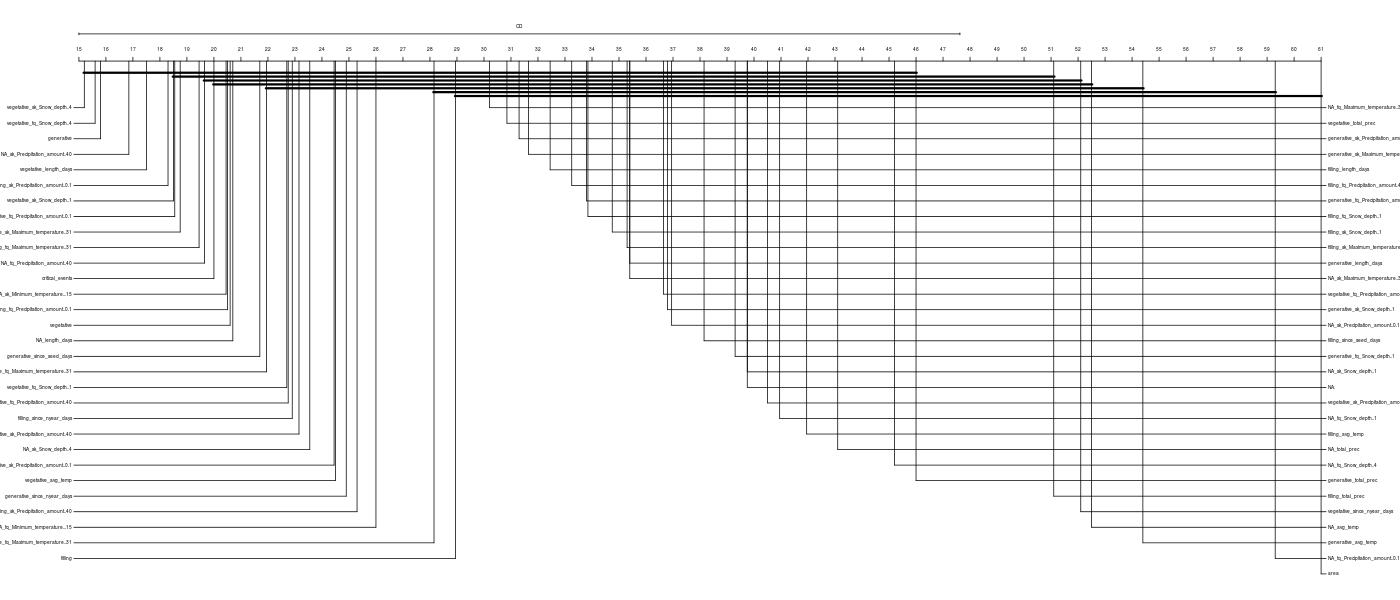

Source data for this figure (header and first rows):
, ST.0.0302220873550097, ST.0.0922938878615801, ST.0.00872911680230834, ST.0.0561114009573183, ST.0.00633222693162609, ST.0.0446726091079472, ST.0.00422148462108406, ST.0.0326854222287186, ST.0.00288484467193453, ST.0.0269041579068974
filling_avg_temp, 3, 14, 3, 61, 22, 61, 5, 61, 3, 61
filling_fq_Maximum_temperature..31, 54, 45, 61, 21, 61, 61, 61, 61, 61, 61
filling_fq_Precipitation_amount..0.1, 46, 22, 61, 61, 61, 61, 61, 61, 61, 61
filling_fq_Precipitation_amount..40, 19, 23, 22, 61, 24, 61, 28, 61, 21, 61
filling_fq_Snow_depth..1, 38, 52, 14, 61, 16, 61, 6, 61, 5, 61
filling_length_days, 15, 25, 30, 61, 11, 61, 16, 61, 61, 61
filling_since_nyear_days, 23, 21, 61, 61, 61, 61, 61, 61, 61, 61
filling_since_seed_days, 25, 17, 34, 8, 18, 10, 27, 61, 28, 61
filling_sk_Maximum_temperature..31, 27, 13, 29, 18, 25, 61, 24, 61, 22, 61
filling_sk_Precipitation_amount..0.1, 51, 39, 61, 61, 61, 61, 61, 61, 61, 61
filling_sk_Precipitation_amount..40, 10, 10, 61, 61, 61, 61, 61, 61, 61, 61
filling_sk_Snow_depth..1, 20, 24, 15, 61, 19, 61, 21, 61, 23, 61
filling_total_prec, 8, 4, 8, 5, 10, 12, 11, 9, 7, 61
generative_avg_temp, 9, 12, 6, 9, 4, 9, 3, 5, 13, 6
generative_fq_Maximum_temperature..31, 48, 48, 26, 61, 30, 61, 18, 61, 18, 61
generative_fq_Precipitation_amount..0.1, 45, 54, 41, 61, 61, 61, 61, 61, 61, 61
generative_fq_Precipitation_amount..40, 47, 40, 23, 13, 21, 61, 14, 61, 15, 61
generative_fq_Snow_depth..1, 21, 16, 32, 14, 23, 11, 61, 7, 61, 8
generative_length_days, 26, 19, 27, 15, 31, 8, 61, 10, 61, 61
generative_since_nyear_days, 16, 8, 61, 61, 61, 61, 61, 61, 61, 61
generative_since_seed_days, 29, 27, 61, 61, 61, 61, 61, 61, 61, 61
generative_sk_Maximum_temperature..31, 31, 31, 21, 61, 17, 61, 26, 61, 27, 61
generative_sk_Precipitation_amount..0.1, 53, 43, 42, 61, 34, 61, 29, 61, 24, 61
generative_sk_Precipitation_amount..40, 35, 35, 25, 16, 26, 61, 30, 61, 31, 61
generative_sk_Snow_depth..1, 22, 11, 31, 7, 33, 7, 61, 11, 61, 61
generative_total_prec, 44, 37, 18, 11, 8, 6, 12, 6, 11, 7
NA_avg_temp, 11, 42, 4, 19, 3, 4, 4, 4, 2, 2
NA_fq_Maximum_temperature..31, 43, 41, 35, 20, 15, 61, 23, 61, 32, 61
NA_fq_Minimum_temperature...15, 6, 7, 61, 61, 61, 61, 61, 61, 61, 61
NA_fq_Precipitation_amount..0.1, 2, 2, 2, 2, 2, 3, 2, 3, 4, 5
NA_fq_Precipitation_amount..40, 42, 47, 40, 61, 61, 61, 61, 61, 61, 61
NA_fq_Snow_depth..1, 24, 53, 7, 4, 12, 13, 9, 61, 17, 61
NA_fq_Snow_depth..4, 4, 3, 11, 6, 32, 5, 61, 8, 61, 4
NA_length_days, 30, 36, 61, 61, 61, 61, 61, 61, 61, 61
NA_sk_Maximum_temperature..31, 33, 29, 20, 12, 27, 61, 20, 61, 16, 61
NA_sk_Minimum_temperature...15, 55, 33, 33, 61, 61, 61, 61, 61, 61, 61
NA_sk_Precipitation_amount..0.1, 14, 20, 24, 61, 13, 61, 17, 61, 12, 61
NA_sk_Precipitation_amount..40, 60, 61, 36, 61, 61, 61, 61, 61, 61, 61
NA_sk_Snow_depth..1, 5, 5, 10, 61, 28, 61, 10, 61, 14, 61
NA_sk_Snow_depth..4, 34, 56, 19, 61, 61, 61, 61, 61, 29, 61
NA_total_prec, 17, 9, 13, 10, 6, 61, 15, 61, 10, 61
vegetative_avg_temp, 13, 15, 61, 61, 61, 61, 61, 61, 61, 61
vegetative_fq_Maximum_temperature..31, 40, 51, 37, 61, 61, 61, 61, 61, 26, 61
vegetative_fq_Precipitation_amount..0.1, 18, 26, 17, 61, 9, 61, 13, 61, 20, 61
vegetative_fq_Precipitation_amount..40, 57, 50, 39, 61, 35, 61, 31, 61, 30, 61
vegetative_fq_Snow_depth..1, 28, 18, 61, 61, 61, 61, 61, 61, 61, 61
vegetative_fq_Snow_depth..4, 59, 58, 61, 61, 61, 61, 61, 61, 61, 61
vegetative_length_days, 52, 46, 61, 61, 61, 61, 61, 61, 61, 61
vegetative_since_nyear_days, 32, 28, 9, 3, 5, 2, 7, 2, 8, 3
vegetative_sk_Maximum_temperature..31, 56, 59, 38, 61, 61, 61, 61, 61, 33, 61
vegetative_sk_Precipitation_amount..0.1, 7, 6, 16, 17, 29, 61, 22, 61, 9, 61
vegetative_sk_Precipitation_amount..40, 49, 44, 43, 61, 36, 61, 32, 61, 34, 61
vegetative_sk_Snow_depth..1, 50, 38, 61, 61, 61, 61, 61, 61, 61, 61
vegetative_sk_Snow_depth..4, 61, 60, 61, 61, 61, 61, 61, 61, 61, 61
vegetative_total_prec, 36, 55, 12, 61, 20, 61, 19, 61, 19, 61
critical_events, 41, 32, 61, 61, 61, 61, 61, 61, 61, 61
filling, 39, 49, 28, 61, 14, 61, 25, 61, 25, 61
generative, 58, 57, 61, 61, 61, 61, 61, 61, 61, 61
NA., 12, 34, 5, 61, 7, 61, 8, 61, 6, 61
vegetative, 37, 30, 61, 61, 61, 61, 61, 61, 61, 61
... 1 more rows
